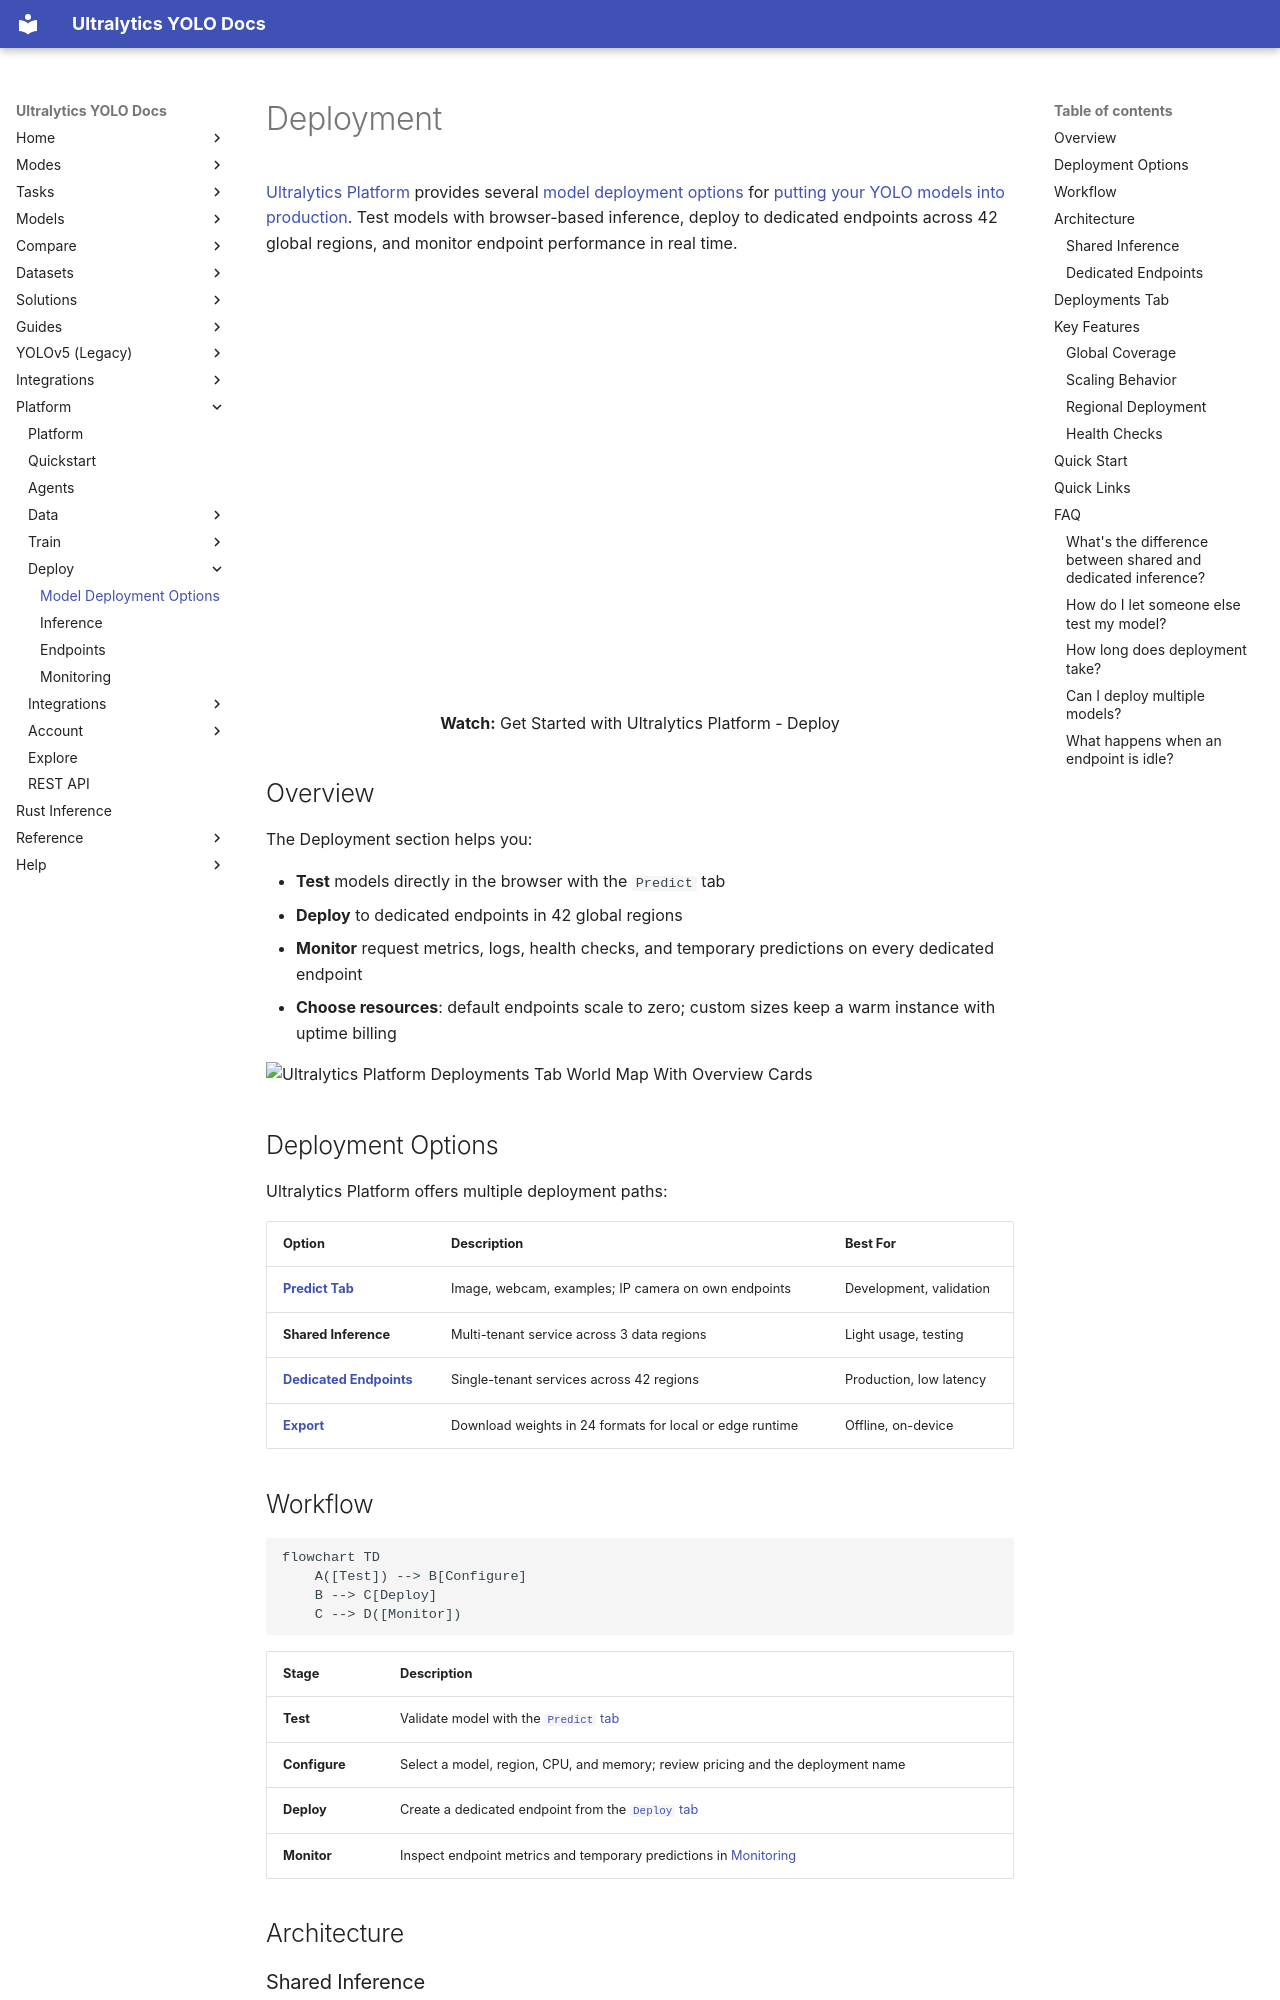

repository: ultralytics/ultralytics · page: platform/deploy/index.html · generator: mkdocs

---
plans: [free, pro, enterprise]
title: Model Deployment Options
comments: true
description: "Compare model deployment options in Ultralytics Platform: browser testing, shared inference, dedicated endpoints in 42 regions, monitoring, and model export."
keywords: Ultralytics Platform, deployment, inference, endpoints, monitoring, YOLO, production, cloud deployment
---

# Deployment

[Ultralytics Platform](https://platform.ultralytics.com) provides several [model deployment options](../../guides/model-deployment-options.md) for [putting your YOLO models into production](https://www.ultralytics.com/blog/how-ultralytics-platform-simplifies-computer-vision-model-deployment). Test models with browser-based inference, deploy to dedicated endpoints across 42 global regions, and monitor endpoint performance in real time.

<p align="center">
  <br>
  <iframe loading="lazy" width="720" height="405" src="https://www.youtube.com/embed/JjgQYPetX8w"
    title="YouTube video player" frameborder="0"
    allow="accelerometer; autoplay; clipboard-write; encrypted-media; gyroscope; picture-in-picture; web-share"
    allowfullscreen>
  </iframe>
  <br>
  <strong>Watch:</strong> Get Started with Ultralytics Platform - Deploy
</p>

## Overview

The Deployment section helps you:

- **Test** models directly in the browser with the `Predict` tab
- **Deploy** to dedicated endpoints in 42 global regions
- **Monitor** request metrics, logs, health checks, and temporary predictions on every dedicated endpoint
- **Choose resources**: default endpoints scale to zero; custom sizes keep a warm instance with uptime billing

![Ultralytics Platform Deployments Tab World Map With Overview Cards](https://cdn.ul.run/i/61603cb9902cf112660c2a5d2fb5bc44.avif)<!-- screenshot -->

## Deployment Options

Ultralytics Platform offers multiple deployment paths:

| Option                                        | Description                                              | Best For                |
| --------------------------------------------- | -------------------------------------------------------- | ----------------------- |
| **[Predict Tab](inference.md)**               | Image, webcam, examples; IP camera on own endpoints      | Development, validation |
| **Shared Inference**                          | Multi-tenant service across 3 data regions               | Light usage, testing    |
| **[Dedicated Endpoints](endpoints.md)**       | Single-tenant services across 42 regions                 | Production, low latency |
| **[Export](../train/models.md#export-model)** | Download weights in 24 formats for local or edge runtime | Offline, on-device      |
